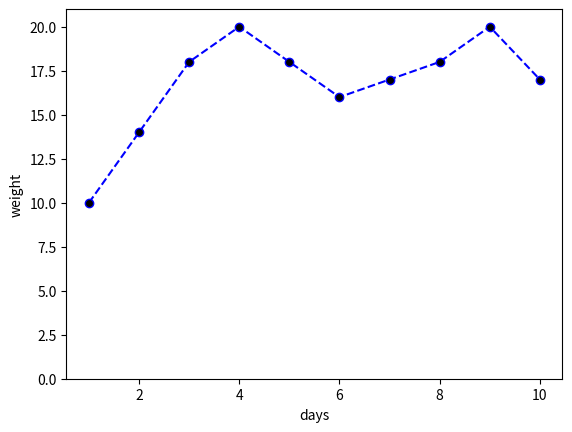

Generate this figure with matplotlib:
# -*- coding: utf-8 -*-
# author:Gary
import numpy as np
import matplotlib.pyplot as plt

# ********典型图制作：折线图：线型和颜色*******#
days = np.arange(1, 11)
weight = np.array([10, 14, 18, 20, 18, 16, 17, 18, 20, 17])

# 设置各种显示
plt.ylim([0, weight.max() + 1])
plt.xlabel('days')
plt.ylabel('weight')

# 使用黑色的圆数据标记折线，青色需要描折线
plt.plot(days, weight, linestyle='--', color='b', marker='o', markerfacecolor='k')

plt.show()
